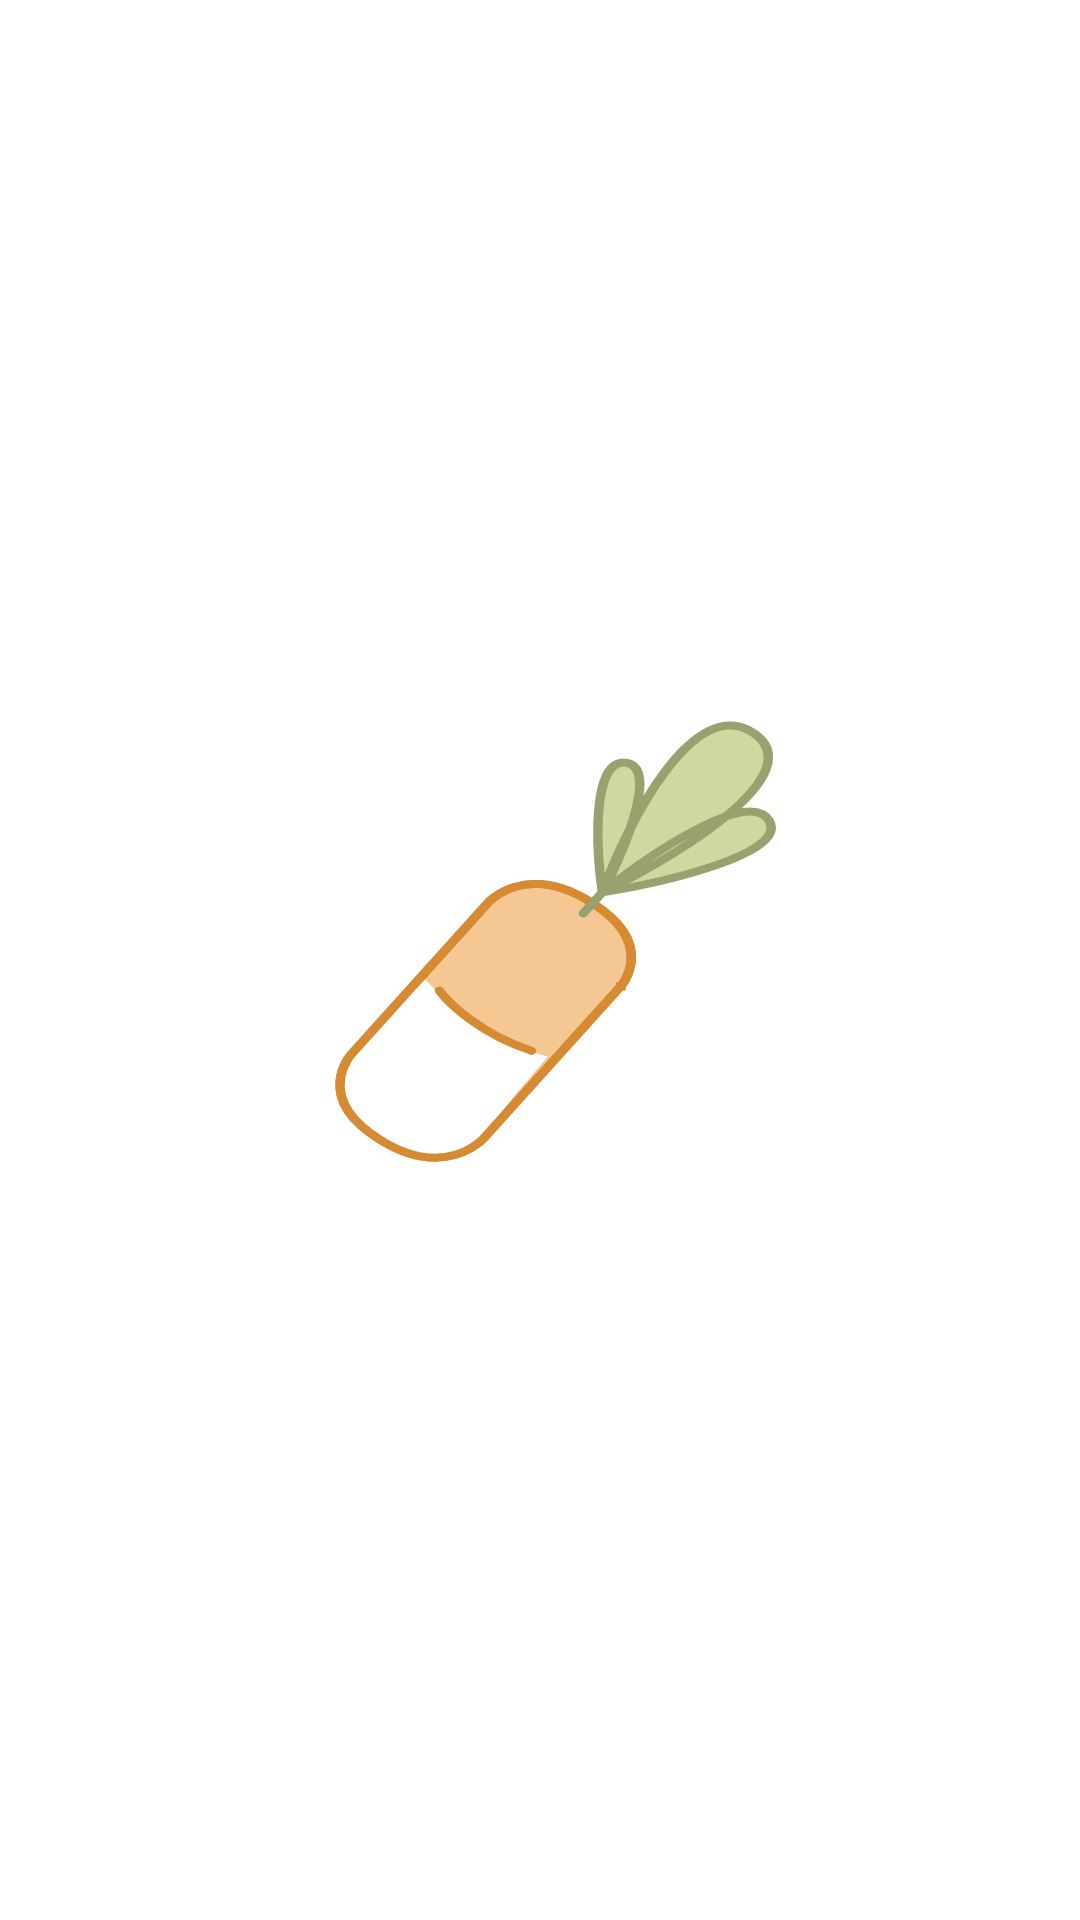

The Android layout XML behind this screen, and the referenced resources:
<!-- AndroidManifest.xml: application theme AppTheme -->
<!-- res/layout/activity_splash.xml -->
<?xml version="1.0" encoding="utf-8"?>
<android.support.constraint.ConstraintLayout xmlns:android="http://schemas.android.com/apk/res/android"
    xmlns:app="http://schemas.android.com/apk/res-auto"
    xmlns:tools="http://schemas.android.com/tools"
    android:layout_width="match_parent"
    android:layout_height="match_parent"
    tools:context=".SplashActivity"
    android:id="@+id/splash_frame"
    android:background="@color/white">

    <ImageView
        android:id="@+id/app_logo_splash"
        android:layout_width="0dp"
        android:layout_height="0dp"
        android:layout_marginStart="100dp"
        android:layout_marginTop="100dp"
        android:layout_marginEnd="100dp"
        android:layout_marginBottom="100dp"
        android:src="@drawable/app_logo"
        app:layout_constraintBottom_toBottomOf="parent"
        app:layout_constraintEnd_toEndOf="parent"
        app:layout_constraintStart_toStartOf="parent"
        app:layout_constraintTop_toTopOf="parent" />


</android.support.constraint.ConstraintLayout>
<!-- resources referenced by this layout -->
<resources>
  <color name="white">#FFFFFF</color>
  <!-- drawable app_logo: vector/xml drawable (drawable, 4053 chars, omitted) -->
  <style name="AppTheme" parent="Theme.AppCompat.Light.NoActionBar">
          
          <item name="colorPrimary">@color/colorPrimary</item>
          <item name="colorPrimaryDark">@color/colorPrimaryDark</item>
          <item name="colorAccent">@color/colorAccent</item>
          <item name="android:windowTranslucentStatus">true</item>
          <item name="android:fitsSystemWindows">true</item>
      </style>
  <color name="colorPrimary">#d0d8a2</color>
  <color name="colorPrimaryDark">#9aa16e</color>
  <color name="colorAccent">#d68b33</color>
</resources>
